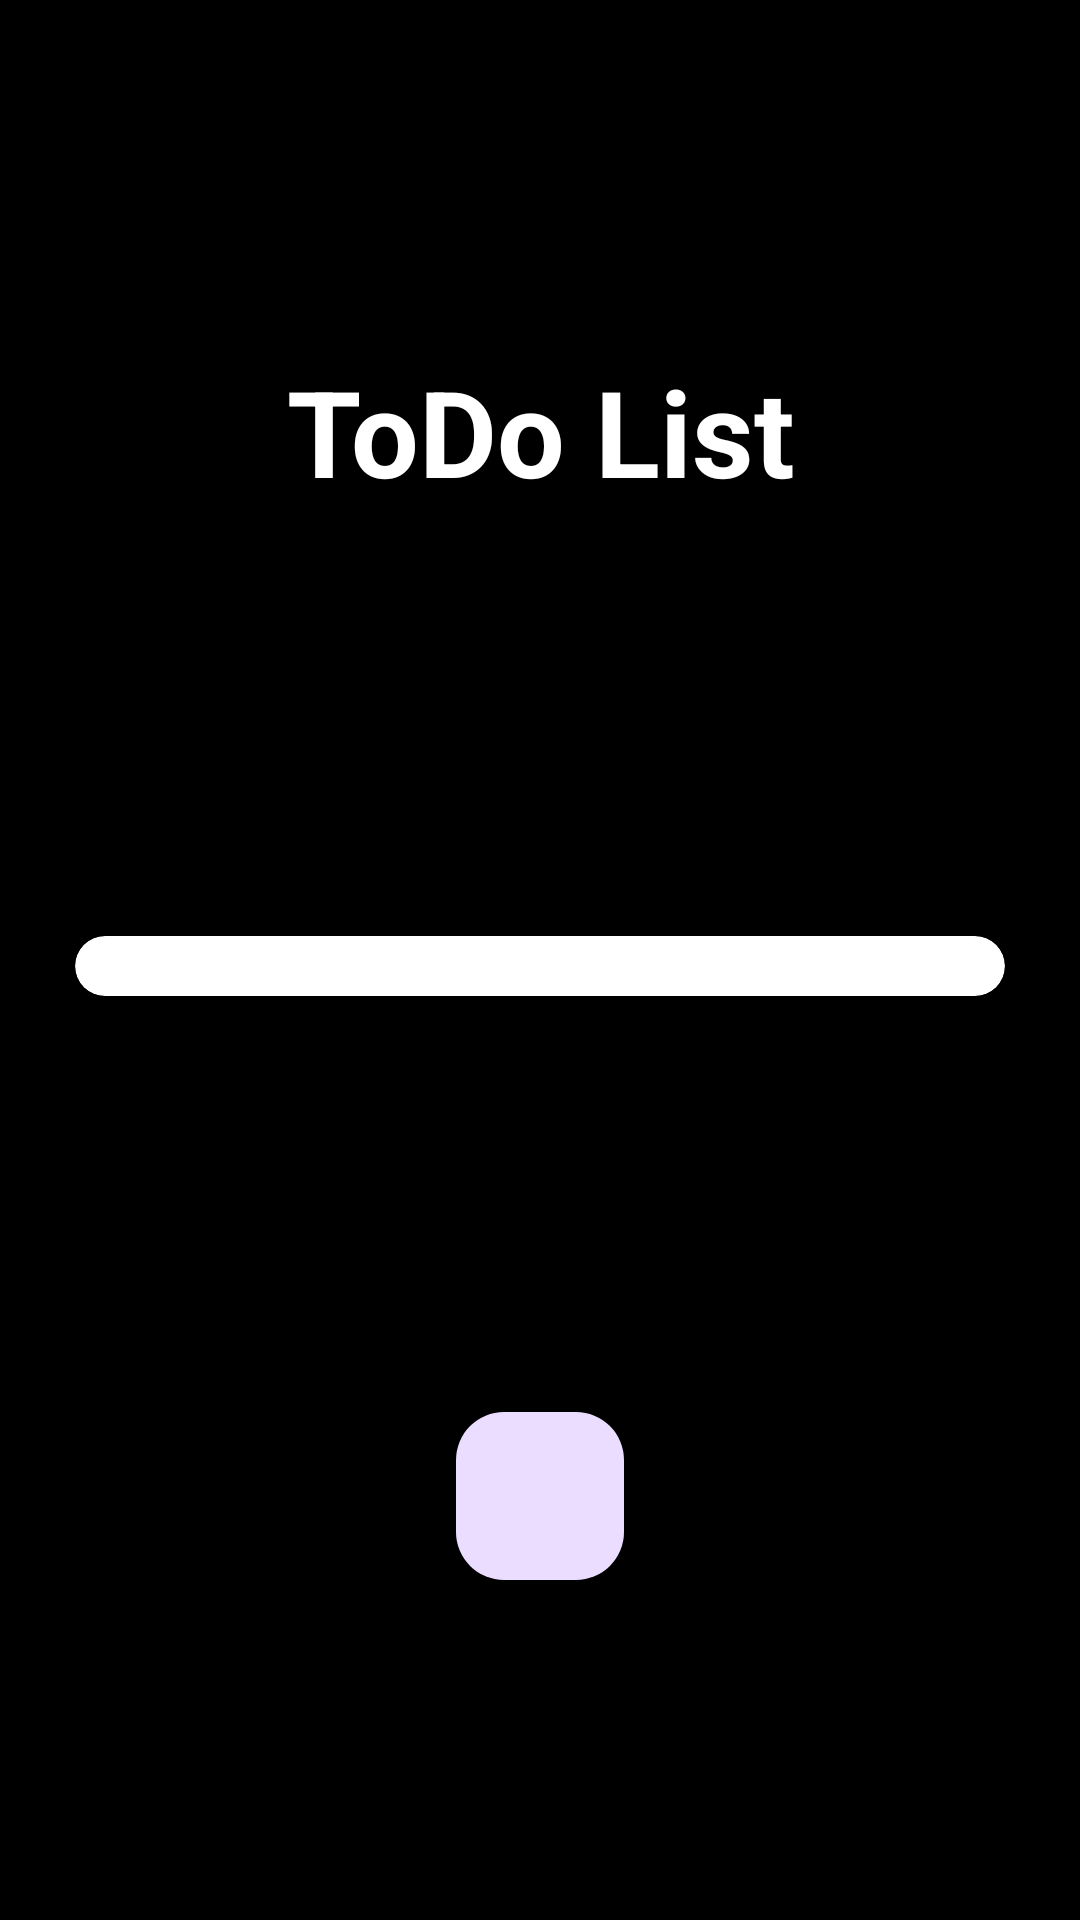

The Android layout XML behind this screen, and the referenced resources:
<!-- AndroidManifest.xml: application theme Theme.MultiTool -->
<!-- res/layout/activity_to_do_app_main.xml -->
<?xml version="1.0" encoding="utf-8"?>
<androidx.constraintlayout.widget.ConstraintLayout xmlns:android="http://schemas.android.com/apk/res/android"
    xmlns:app="http://schemas.android.com/apk/res-auto"
    xmlns:tools="http://schemas.android.com/tools"
    android:layout_width="match_parent"
    android:layout_height="match_parent"
    android:background="@color/black"
    tools:context=".todoApp.activities.ToDoAppMainActivity">

    <TextView
        android:id="@+id/todolistTitleTextView"
        android:layout_width="match_parent"
        android:layout_height="wrap_content"
        android:text="ToDo List"
        app:layout_constraintStart_toStartOf="parent"
        app:layout_constraintTop_toTopOf="parent"
        app:layout_constraintEnd_toEndOf="parent"
        app:layout_constraintBottom_toTopOf="@+id/topCard"
        style="@style/AppTitles"/>

    <androidx.cardview.widget.CardView
        android:id="@+id/topCard"
        android:layout_width="match_parent"
        android:layout_height="wrap_content"
        android:padding="10dp"
        android:layout_margin="25dp"
        app:layout_constraintTop_toBottomOf="@+id/todolistTitleTextView"
        app:layout_constraintStart_toStartOf="parent"
        app:layout_constraintEnd_toEndOf="parent"
        app:layout_constraintBottom_toTopOf="@+id/newTaskButton"
        style="@style/ZodiappCardViewStyle">

        <LinearLayout
            android:layout_width="match_parent"
            android:layout_height="match_parent"
            android:orientation="vertical">

            <androidx.recyclerview.widget.RecyclerView
                android:id="@+id/todolistRecyclerView"
                android:layout_width="match_parent"
                android:layout_height="match_parent"
                android:padding="10dp"
                app:layout_constraintStart_toStartOf="parent"
                app:layout_constraintEnd_toEndOf="parent"
                app:layout_constraintTop_toTopOf="@+id/lblTitle"/>

        </LinearLayout>
    </androidx.cardview.widget.CardView>

    <com.google.android.material.floatingactionbutton.FloatingActionButton
        android:id="@+id/newTaskButton"
        android:layout_width="wrap_content"
        android:layout_height="wrap_content"
        android:src="@drawable/to_do_list_svg"
        app:layout_constraintTop_toBottomOf="@+id/topCard"
        app:layout_constraintBottom_toBottomOf="parent"
        app:layout_constraintStart_toStartOf="parent"
        app:layout_constraintEnd_toEndOf="parent"/>

</androidx.constraintlayout.widget.ConstraintLayout>
<!-- resources referenced by this layout -->
<resources>
  <color name="black">#FF000000</color>
  <style name="AppTitles">
          <item name="android:textColor">@color/white</item>
          <item name="android:textSize">40sp</item>
          <item name="android:gravity">center</item>
          <item name="android:width">200dp</item>
          <item name="android:height">60dp</item>
          <item name="android:textStyle">bold</item>
      </style>
  <style name="ZodiappCardViewStyle" parent="CardView">
          <item name="cardCornerRadius">25dp</item>
          <item name="android:backgroundTint">@color/cardview_light_background</item>
      </style>
  <style name="Theme.MultiTool" parent="Base.Theme.MultiTool" />
  <color name="white">#FFFFFFFF</color>
  <style name="Base.Theme.MultiTool" parent="Theme.Material3.Light">
          
          <item name="colorPrimary">@color/purple_200</item>
          <item name="actionBarStyle">@style/MyActionBar</item>
      </style>
  <color name="purple_200">#FFBB86FC</color>
  <style name="MyActionBar" parent="Theme.Material3.Light">
          <item name="background">@color/white</item>
          <item name="titleTextStyle">@style/MyActionBarTitle</item>
      </style>
  <style name="MyActionBarTitle" parent="Theme.Material3.Light">
          <item name="android:textColor">@color/overWeight4</item>
      </style>
  <color name="overWeight4">#FF0000</color>
</resources>
